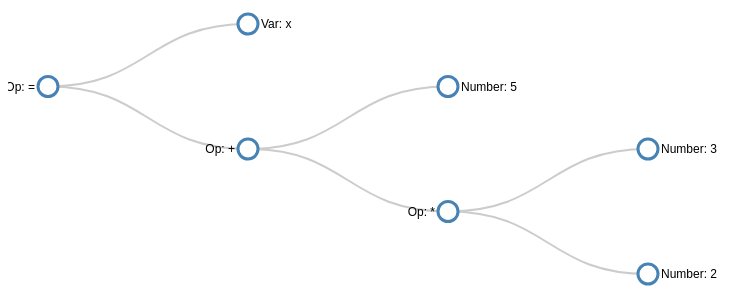
D3 v7 page, settled after 360 driven frames (6 s of simulated time); the page loaded 1 data file(s).


    d3.json("ast_data.json").then(function(treeData) {

        const width = 800, height = 600;
        const svg = d3.select("#tree").append("svg")
            .attr("width", width).attr("height", height)
            .append("g").attr("transform", "translate(40,40)");

        const tree = d3.tree().size([height - 100, width - 200]);
        const root = d3.hierarchy(treeData);

        tree(root);

        svg.selectAll(".link")
            .data(root.descendants().slice(1))
            .enter().append("path")
            .attr("class", "link")
            .attr("d", d => {
                return "M" + d.y + "," + d.x
                    + "C" + (d.y + d.parent.y) / 2 + "," + d.x
                    + " " + (d.y + d.parent.y) / 2 + "," + d.parent.x
                    + " " + d.parent.y + "," + d.parent.x;
            });

        const node = svg.selectAll(".node")
            .data(root.descendants())
            .enter().append("g")
            .attr("class", "node")
            .attr("transform", d => "translate(" + d.y + "," + d.x + ")");

        node.append("circle").attr("r", 10);

        node.append("text")
            .attr("dy", ".35em")
            .attr("x", d => d.children ? -13 : 13)
            .style("text-anchor", d => d.children ? "end" : "start")
            .text(d => d.data.name);
    });


### data: ast_data.json
{
 "name": "Op: =",
 "children": [
  {
   "name": "Var: x"
  },
  {
   "name": "Op: +",
   "children": [
    "{... 1 keys}",
    "{... 2 keys}"
   ]
  }
 ]
}